Run: headless pygame with SDL's dummy video driver; simulated clock (each Clock.tick advances the game by its frame time, no real sleeping); random seed 0; keys injected as events and as key.get_pressed() state; no mouse input.
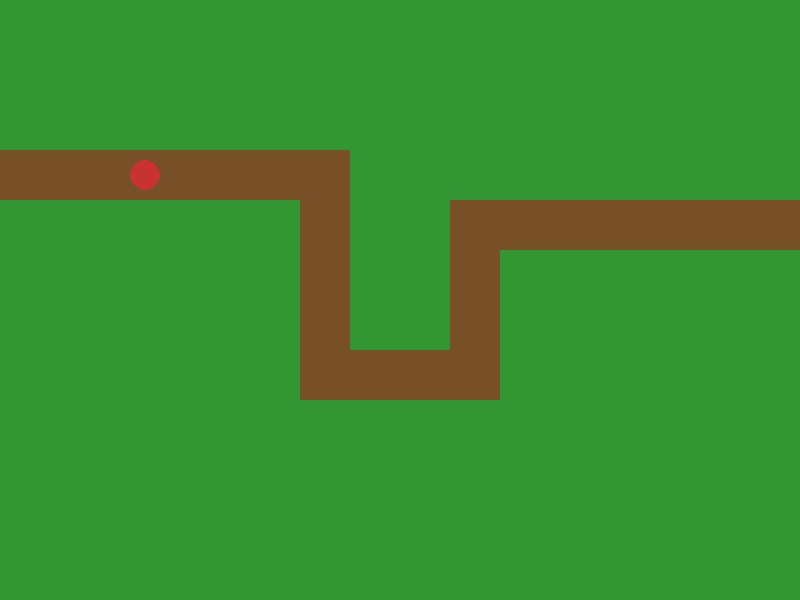
Frame 1 of 4 · flips 1–60 · no input
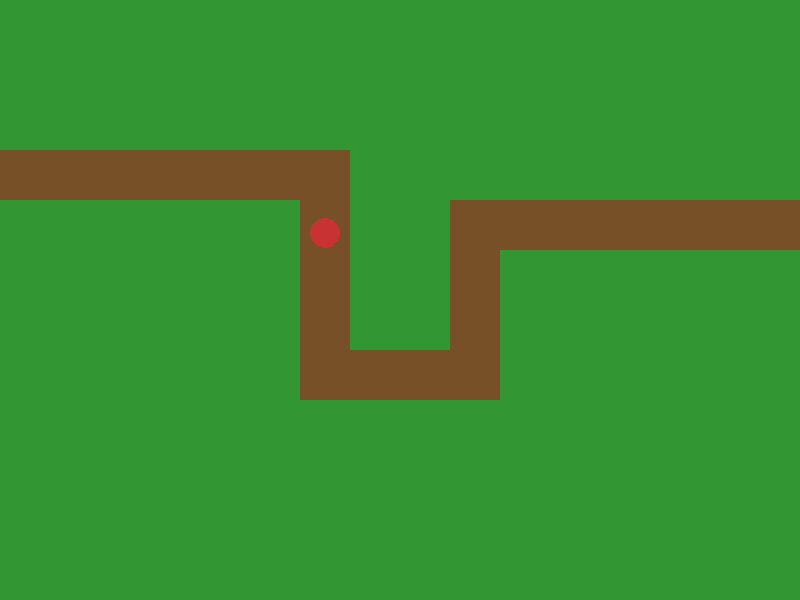
Frame 2 of 4 · flips 61–180 · tapped SPACE, RETURN · held RIGHT (→), D
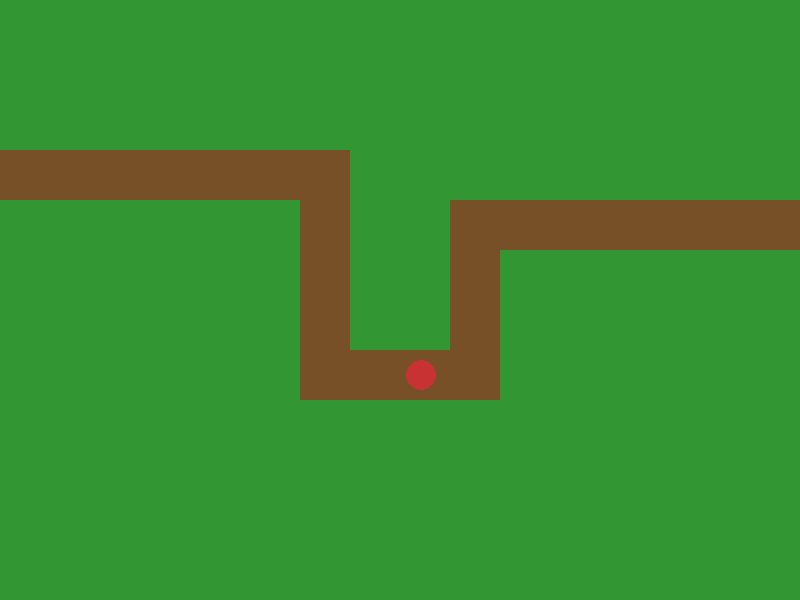
Frame 3 of 4 · flips 181–300 · held DOWN (↓), S
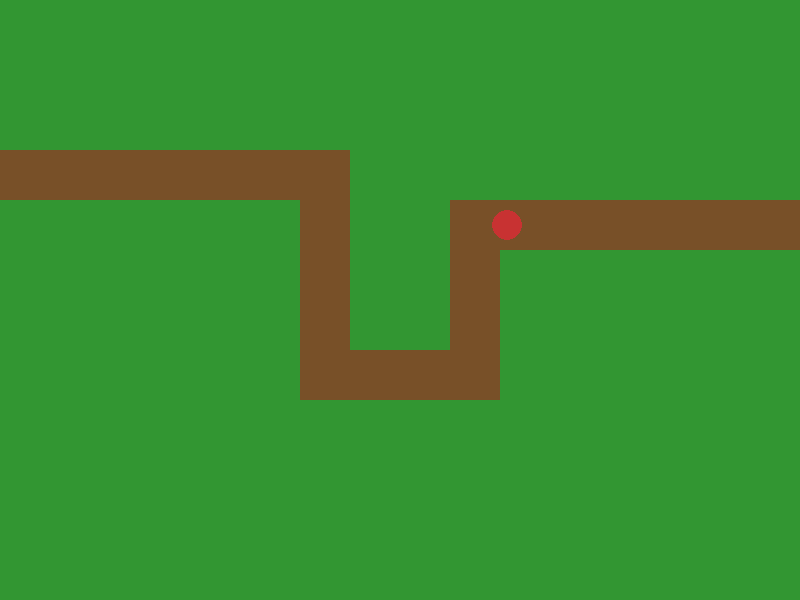
Frame 4 of 4 · flips 301–420 · held LEFT (←), A, UP (↑), W

The pygame program that drew these frames:

import pygame

pygame.init()

fenster = pygame.display.set_mode((800, 600))
clock = pygame.time.Clock()

# Farben
GRUEN = (50, 150, 50)
BRAUN = (120, 80, 40)
ROT = (200, 50, 50)

# Gegner
gegner_x = 25
gegner_y = 175

geschwindigkeit = 2

# Wegpunkte
# Der Gegner läuft immer von Punkt zu Punkt.
wegpunkte = [
    (325, 175),  # 1. Gerade nach rechts
    (325, 375),  # 2. Nach unten
    (475, 375),  # 3. Nach rechts
    (475, 225),  # 4. Nach oben
    (800, 225)   # 5. Nach rechts
]

punkt = 0

running = True

while running:

    # Fenster-Ereignisse
    for event in pygame.event.get():
        if event.type == pygame.QUIT:
            running = False

    # ==================================
    # GEGNER BEWEGEN
    # ==================================

    ziel_x, ziel_y = wegpunkte[punkt]

    # Horizontal bewegen
    if gegner_x != ziel_x:

        if gegner_x < ziel_x:
            gegner_x += geschwindigkeit

            if gegner_x > ziel_x:
                gegner_x = ziel_x

        else:
            gegner_x -= geschwindigkeit

            if gegner_x < ziel_x:
                gegner_x = ziel_x

    # Wenn X stimmt -> vertikal bewegen
    elif gegner_y != ziel_y:

        if gegner_y < ziel_y:
            gegner_y += geschwindigkeit

            if gegner_y > ziel_y:
                gegner_y = ziel_y

        else:
            gegner_y -= geschwindigkeit

            if gegner_y < ziel_y:
                gegner_y = ziel_y

    # Ziel erreicht
    else:
        punkt += 1

        # Am Ende wieder zum Anfang
        if punkt >= len(wegpunkte):
            punkt = 0
            gegner_x = 25
            gegner_y = 175

    # ==================================
    # ZEICHNEN
    # ==================================

    fenster.fill(GRUEN)

    # Brauner Weg
    pygame.draw.rect(
        fenster,
        BRAUN,
        (0, 150, 300, 50)
    )

    pygame.draw.rect(
        fenster,
        BRAUN,
        (300, 150, 50, 250)
    )

    pygame.draw.rect(
        fenster,
        BRAUN,
        (300, 350, 150, 50)
    )

    pygame.draw.rect(
        fenster,
        BRAUN,
        (450, 250, 50, 150)
    )

    pygame.draw.rect(
        fenster,
        BRAUN,
        (450, 200, 350, 50)
    )

    # Gegner
    pygame.draw.circle(
        fenster,
        ROT,
        (int(gegner_x), int(gegner_y)),
        15
    )

    pygame.display.flip()

    clock.tick(60)

pygame.quit()
